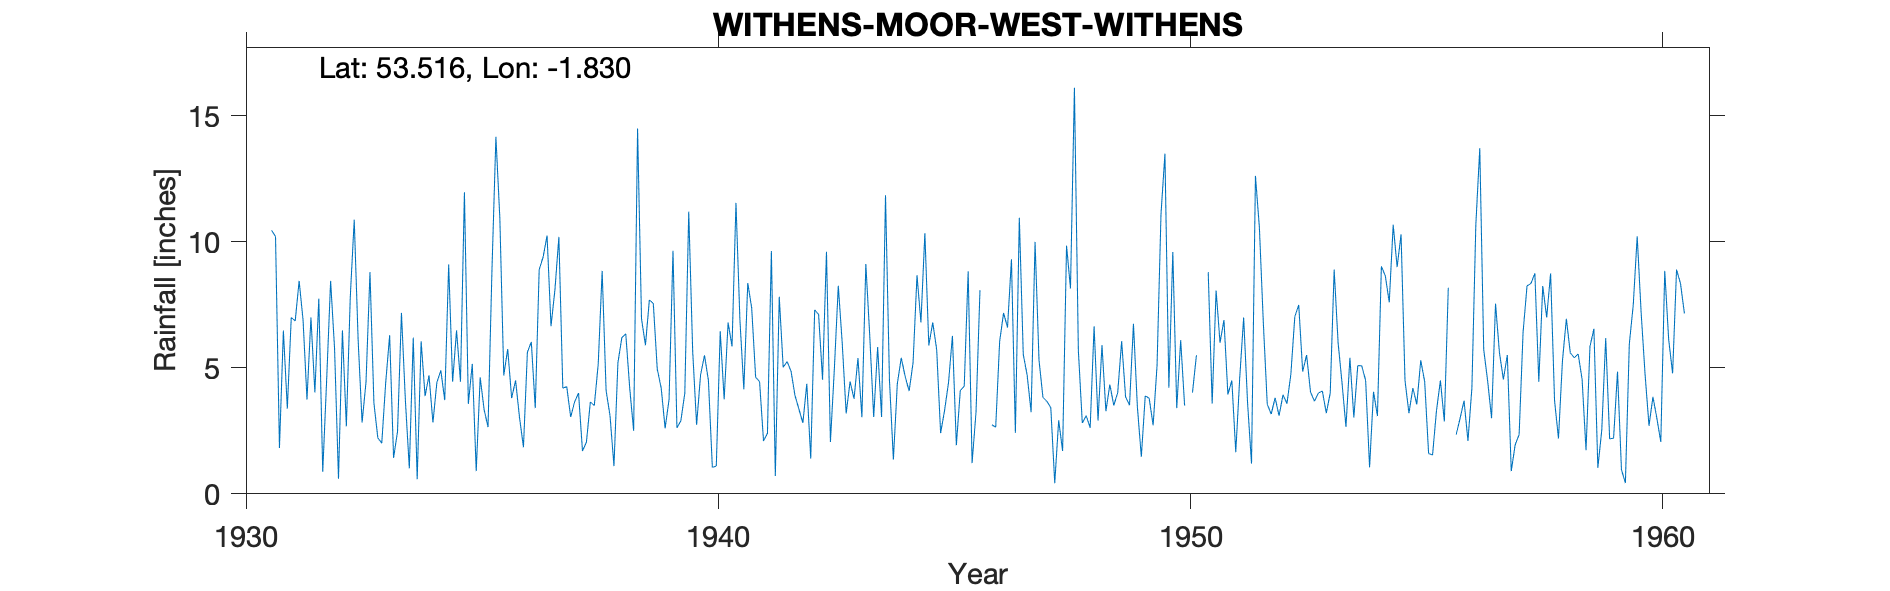

Values plotted in this chart, from the file beside it:
WITHENS-MOOR-WEST-WITHENS, , , , , , , , , , , , , , , , , , , , , , , 
Grid ref, SE114022, Long, -1.83, Lat, 53.52, Elevation, 1382, ft., , , , , , , , , , , , , , , 
Station no, 2758/5, , , , , , , , , , , , , , , , , , , , , , 
, 1931, 1932, 1933, 1934, 1935, 1936, 1937, 1938, 1939, 1940, 1941, 1942, 1943, 1944, 1945, 1946, 1947, 1948, 1949, 1950, 1951, 1952, 1953
January, 10.46, 7.75, 4.45, 6.2, 4.45, 5.75, 8.1, 8.85, 7.7, 2.74, 4.15, 4.86, 8.26, 11.85, 6.8, 8.08, 4.7, 16.12, 6.06, 4.21, 8.07, 6.8, 4.03
February, 10.21, 0.87, 8.8, 0.58, 11.97, 3.8, 10.2, 4.1, 7.55, 4.71, 8.37, 3.9, 5.98, 4.53, 5.73, -999, 3.24, 5.7, 3.85, 9.6, 6, 3.55, 3.68
March, 1.82, 4.54, 3.61, 6.05, 3.57, 4.5, 4.2, 3.1, 4.95, 5.5, 7.37, 3.36, 3.19, 1.36, 2.41, -999, 10, 2.81, 3.52, 3.4, 6.9, 3.17, 4
April, 6.48, 8.45, 2.22, 3.88, 5.16, 3.03, 4.25, 1.1, 4.2, 4.5, 4.63, 2.81, 4.46, 4.37, 3.3, 2.74, 5.31, 3.1, 6.75, 6.1, 3.94, 3.81, 4.08
May, 3.38, 5.78, 2.01, 4.7, 0.9, 1.85, 3.05, 5.2, 2.6, 1.05, 4.45, 4.37, 3.77, 5.4, 4.4, 2.65, 3.83, 2.62, 3.45, 3.5, 4.5, 3.1, 3.2
June, 7, 0.6, 4.42, 2.83, 4.62, 5.62, 3.65, 6.2, 3.75, 1.1, 2.1, 1.4, 5.39, 4.65, 6.27, 6.05, 3.67, 6.65, 1.47, , 1.65, 3.93, 4
July, 6.86, 6.49, 6.3, 4.42, 3.35, 6.03, 4, 6.35, 9.65, 6.45, 2.4, 7.3, 3.04, 4.08, 1.93, 7.18, 3.42, 2.91, 3.89, 4.02, 4.6, 3.58, 8.9
August, 8.45, 2.68, 1.43, 4.9, 2.65, 3.4, 1.7, 4.2, 2.62, 3.75, 9.64, 7.12, 9.12, 5.2, 4.1, 6.6, 0.42, 5.9, 3.79, 5.5, 7, 4.75, 6
September, 6.9, 7.83, 2.47, 3.72, 8.9, 8.9, 2.05, 2.5, 2.9, 6.8, 0.71, 4.53, 6.25, 8.68, 4.27, 9.31, 2.92, 3.28, 2.72, -999, 3.6, 7.03, 4.4
October, 3.74, 10.88, 7.18, 9.1, 14.17, 9.4, 3.65, 14.5, 4, 5.85, 7.82, 9.61, 3.05, 6.8, 8.83, 2.42, 1.7, 4.34, 5.1, -999, 1.2, 7.5, 2.66
November, 7, 6.08, 3.7, 4.45, 10.95, 10.25, 3.5, 6.95, 11.2, 11.55, 5.02, 2.06, 5.83, 10.35, 1.22, 10.96, 9.85, 3.51, 11.1, 8.8, 12.62, 4.85, 5.4
December, 4.02, 2.83, 1.01, 6.49, 4.7, 6.65, 5.15, 5.9, 5.66, 6.92, 5.25, 4.96, 3.05, 5.89, 3.25, 5.54, 8.15, 4.02, 13.5, 3.58, 10.57, 5.51, 3.03
Total, 76.32, 64.78, 47.6, 57.32, 75.39, 69.18, 53.5, 68.95, 66.78, 60.92, 61.91, 56.28, 61.39, 73.16, 52.51, 74.67, 57.21, 60.96, 65.2, , 70.65, 57.58, 53.38
MIDAS src_id 11893 WEST WITHENS Start 19…, , , , , , , , , , , , , , , , , , , , , , , 
NGR is from 1950s record and is on Withe…, , , , , , , , , , , , , , , , , , , , , , , 
Jan 1941, Mar 1947 and Jan/Feb 1955 esti…, , , , , , , , , , , , , , , , , , , , , , , 
Sep and Oct 1950 have combined reading o…, , , , , , , , , , , , , , , , , , , , , , , 
